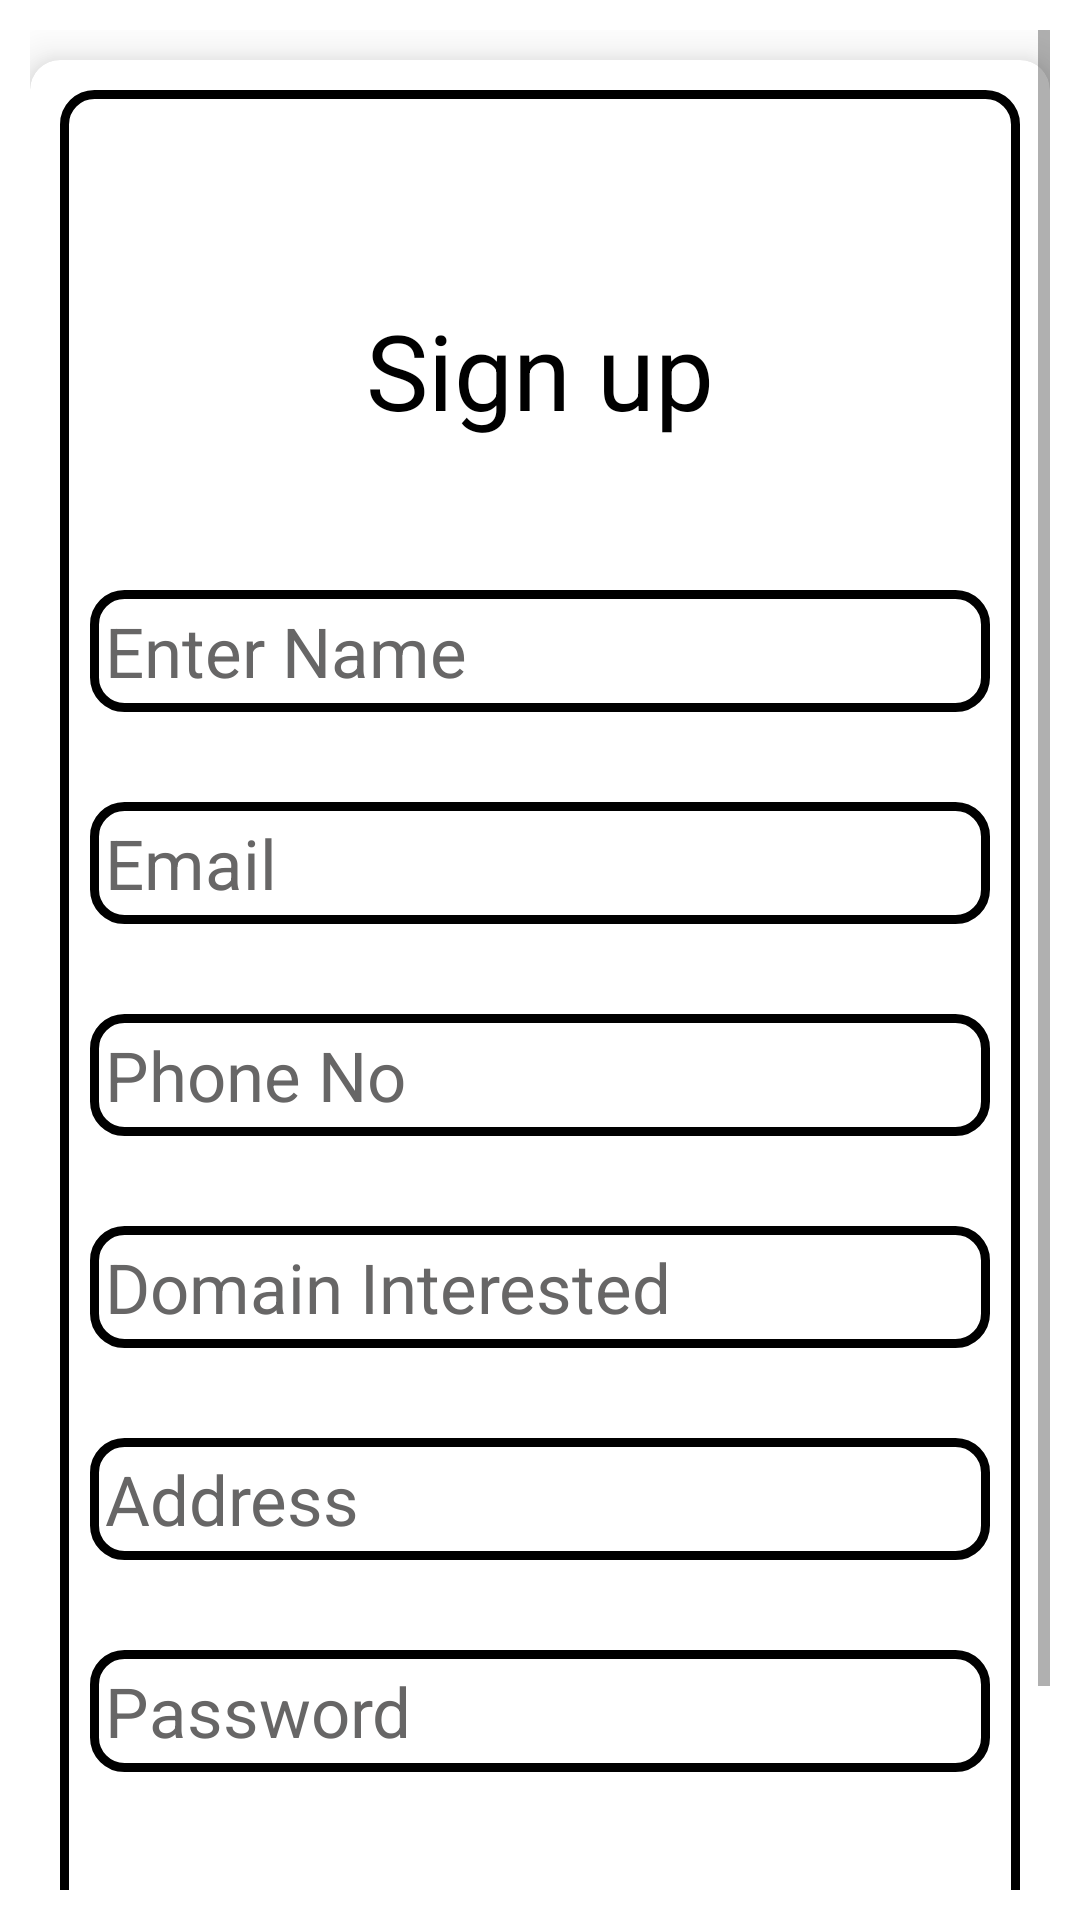

Produce the Android XML layout that renders to this screen, including the resource entries it uses.
<!-- AndroidManifest.xml: application theme Theme.StartITUp -->
<!-- res/layout/activity_invester_signup.xml -->
<?xml version="1.0" encoding="utf-8"?>
<ScrollView xmlns:android="http://schemas.android.com/apk/res/android"
    xmlns:app="http://schemas.android.com/apk/res-auto"
    xmlns:tools="http://schemas.android.com/tools"
    android:layout_width="match_parent"
    android:layout_height="match_parent"
    android:padding="10dp"
    android:orientation="vertical"
    tools:context=".activity_invester_signup">

    <androidx.cardview.widget.CardView
        android:background="#fff"
        android:layout_height="wrap_content"
        android:layout_width="match_parent"
        android:elevation="10dp"
        app:cardElevation="10dp"
        app:cardCornerRadius="10dp"
        android:layout_marginTop="10dp">

        <androidx.appcompat.widget.LinearLayoutCompat
            android:layout_width="match_parent"
            android:layout_height="match_parent"
            android:orientation="vertical"
            android:background="@drawable/input_bg"
            android:layout_margin="10dp">
        <TextView
            android:layout_width="wrap_content"
            android:layout_height="wrap_content"
            android:layout_gravity="center"
            android:layout_marginTop="70dp"
            android:text="Sign up"
            android:textColor="@color/black"
            android:textSize="35sp">
        </TextView>

            <EditText
                android:id="@+id/inv_name"
                android:layout_width="300dp"
                android:layout_height="wrap_content"
                android:layout_gravity="center"
                android:layout_marginTop="50dp"
                android:background="@drawable/input_bg"
                android:hint="Enter Name"
                android:padding="5dp"
                android:textColorHint="#676666"
                android:textSize="23sp">

            </EditText>

            <EditText
                android:id="@+id/inv_email"
                android:layout_width="300dp"
                android:inputType="textEmailAddress"
                android:layout_height="wrap_content"
                android:layout_gravity="center"
                android:layout_marginTop="30dp"
                android:background="@drawable/input_bg"
                android:hint="Email"
                android:padding="5dp"
                android:textColorHint="#676666"
                android:textSize="23sp">

            </EditText>

        <EditText
            android:id="@+id/inv_phoneno"
            android:layout_width="300dp"
            android:layout_height="wrap_content"
            android:layout_gravity="center"
            android:inputType="number"
            android:layout_marginTop="30dp"
            android:hint="Phone No"
            android:padding="5dp"
            android:background="@drawable/input_bg"
            android:textColorHint="#676666"
            android:textSize="23sp">

        </EditText>

        <EditText
            android:id="@+id/inv_domain"
            android:layout_width="300dp"
            android:layout_height="wrap_content"
            android:layout_gravity="center"
            android:layout_marginTop="30dp"
            android:hint="Domain Interested"
            android:textColorHint="#676666"
            android:padding="5dp"
            android:background="@drawable/input_bg"
            android:textSize="23sp">

        </EditText>

        <EditText
            android:id="@+id/inv_address"
            android:layout_width="300dp"
            android:layout_height="wrap_content"
            android:layout_gravity="center"
            android:layout_marginTop="30dp"
            android:hint="Address"
            android:padding="5dp"
            android:background="@drawable/input_bg"
            android:textColorHint="#676666"
            android:textSize="23sp">

        </EditText>
        <EditText
            android:id="@+id/inv_password"
            android:layout_width="300dp"
            android:layout_height="wrap_content"
            android:layout_gravity="center"
            android:layout_marginTop="30dp"
            android:hint="Password"
            android:padding="5dp"
            android:inputType="textPassword"
            android:background="@drawable/input_bg"
            android:textColorHint="#676666"
            android:textSize="23sp">

        </EditText>

        <Button
            android:id="@+id/inv_register"
            android:layout_width="wrap_content"
            android:layout_height="wrap_content"
            android:layout_gravity="center"
            android:layout_marginTop="55dp"
            android:text="Register"
            android:padding="10dp"
            android:layout_marginBottom="15dp"
            android:background="@drawable/input_bg"
            android:textSize="15sp">

        </Button>

        </androidx.appcompat.widget.LinearLayoutCompat>
    </androidx.cardview.widget.CardView>
</ScrollView>
<!-- resources referenced by this layout -->
<resources>
  <!-- drawable input_bg (drawable) -->
  <?xml version="1.0" encoding="utf-8"?>
  <selector xmlns:android="http://schemas.android.com/apk/res/android">
      <item>
          <shape>
              <corners android:radius="10dp"/>
  
              <stroke android:color="@color/black" android:width="3dp"/>
          </shape>
      </item>
  
  </selector>
  <style name="Theme.StartITUp" parent="Theme.MaterialComponents.DayNight.DarkActionBar">
          
          <item name="colorPrimary">@color/purple_500</item>
          <item name="colorPrimaryVariant">@color/purple_700</item>
          <item name="colorOnPrimary">@color/white</item>
          
          <item name="colorSecondary">@color/teal_200</item>
          <item name="colorSecondaryVariant">@color/teal_700</item>
          <item name="colorOnSecondary">@color/black</item>
          
          <item name="android:statusBarColor" tools:targetApi="l">?attr/colorPrimaryVariant</item>
          
      </style>
  <!-- not gathered from this repository: default colours our renderer supplied (Android Studio template values) -->
  <color name="purple_500">#FF6200EE</color>
  <color name="purple_700">#FF3700B3</color>
  <color name="teal_200">#FF03DAC5</color>
  <color name="teal_700">#FF018786</color>
  <color name="black">#FF000000</color>
  <color name="white">#FFFFFFFF</color>
</resources>
